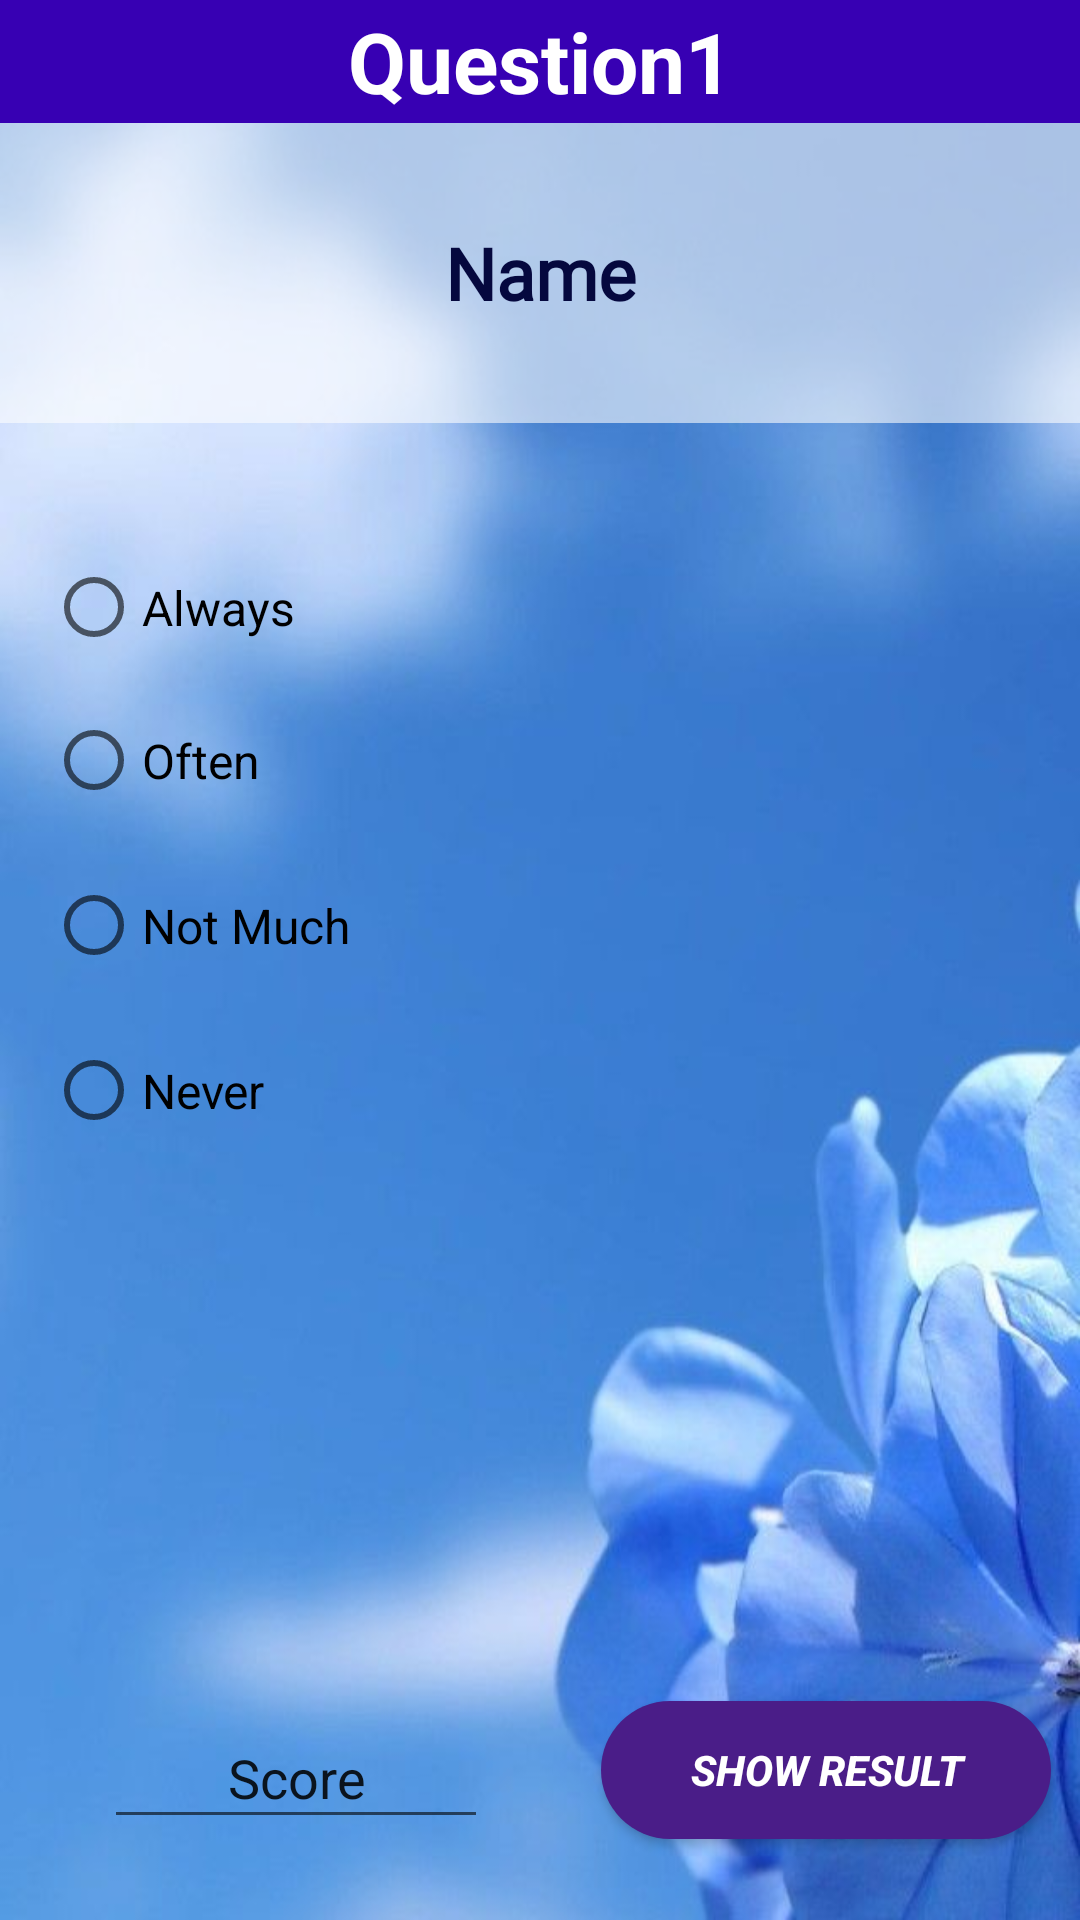

Layout XML and referenced resources for this Android screen:
<!-- AndroidManifest.xml: application theme AppTheme -->
<!-- res/layout/activity_survey8.xml -->
<?xml version="1.0" encoding="utf-8"?>
<androidx.constraintlayout.widget.ConstraintLayout xmlns:android="http://schemas.android.com/apk/res/android"
    xmlns:tools="http://schemas.android.com/tools"
    android:layout_width="match_parent"
    android:layout_height="match_parent"
    android:background="@drawable/survey_back"
    xmlns:app="http://schemas.android.com/apk/res-auto"
    tools:context=".Survey8"
    >


    <TextView
        android:id="@+id/titleText8"
        android:layout_width="0dp"
        android:layout_height="41dp"
        android:background="@drawable/rectangle_button"
        android:gravity="center"
        android:text="@string/question1"
        android:textColor="#FFFFFF"
        android:textSize="28sp"
        android:textStyle="bold"
        app:layout_constraintEnd_toEndOf="parent"
        app:layout_constraintHorizontal_bias="0.0"
        app:layout_constraintStart_toStartOf="parent"
        app:layout_constraintTop_toTopOf="parent" />

    <EditText
        android:id="@+id/questiontext8"

        android:layout_width="0dp"
        android:layout_height="100dp"
        android:background="#95FFFFFF"
        android:ems="10"
        android:fontFamily="@font/aref_ruqaa_bold"
        android:gravity="center"
        android:inputType="textMultiLine"
        android:minLines="1"
        android:maxLines="10"
        android:text="@string/name"
        android:textAlignment="center"
        android:textColor="#05083E"
        android:textSize="24sp"
        android:textStyle="bold"
        android:paddingLeft="10dp"
        android:paddingRight="10dp"
        app:layout_constraintEnd_toEndOf="@+id/titleText8"
        app:layout_constraintStart_toStartOf="@+id/titleText8"
        app:layout_constraintTop_toBottomOf="@+id/titleText8" />

    <LinearLayout
        android:id="@+id/linearLayout"
        android:layout_width="335dp"
        android:layout_height="218dp"
        android:layout_marginTop="36dp"
        android:orientation="vertical"
        app:layout_constraintBottom_toBottomOf="parent"
        app:layout_constraintEnd_toEndOf="@+id/questiontext8"
        app:layout_constraintHorizontal_bias="0.61"
        app:layout_constraintStart_toStartOf="@+id/questiontext8"
        app:layout_constraintTop_toBottomOf="@+id/questiontext8"
        app:layout_constraintVertical_bias="0.0">

        <RadioButton
            android:id="@+id/radio_Always"
            android:layout_width="match_parent"
            android:layout_height="51dp"
            android:text="@string/always"
            android:textSize="16sp" />

        <RadioButton
            android:id="@+id/radio_often"
            android:layout_width="match_parent"
            android:layout_height="51dp"
            android:text="@string/often"
            android:textSize="16sp" />

        <RadioButton
            android:id="@+id/radio_not_much"
            android:layout_width="match_parent"
            android:layout_height="59dp"
            android:text="@string/not_much"
            android:textSize="16sp" />

        <RadioButton
            android:id="@+id/radio_never"
            android:layout_width="match_parent"
            android:layout_height="51dp"
            android:text="@string/never"
            android:textSize="16sp" />

    </LinearLayout>

    <Button
        android:id="@+id/next8"
        android:layout_width="150dp"
        android:layout_height="46dp"
        android:layout_marginTop="172dp"
        android:background="@drawable/result_button"
        android:gravity="center"
        android:text="Show Result"
        android:textAlignment="center"
        android:textColor="#FFFFFF"
        android:textStyle="bold|italic"
        app:layout_constraintBottom_toBottomOf="parent"
        app:layout_constraintEnd_toEndOf="@+id/linearLayout"
        app:layout_constraintHorizontal_bias="1.0"
        app:layout_constraintStart_toStartOf="@+id/linearLayout"
        app:layout_constraintTop_toBottomOf="@+id/linearLayout"
        app:layout_constraintVertical_bias="0.0" />

    <EditText
        android:id="@+id/score8"
        android:layout_width="128dp"
        android:layout_height="44dp"
        android:ems="10"
        android:inputType="textPersonName"
        android:text="@string/score"
        android:textAlignment="center"
        android:focusableInTouchMode="false"
        android:clickable="false"
        app:layout_constraintBottom_toBottomOf="@+id/next8"
        app:layout_constraintEnd_toStartOf="@+id/next8"
        app:layout_constraintHorizontal_bias="0.479"
        app:layout_constraintStart_toStartOf="parent"
        app:layout_constraintTop_toBottomOf="@+id/linearLayout"
        app:layout_constraintVertical_bias="1.0" />

</androidx.constraintlayout.widget.ConstraintLayout>









<!-- resources referenced by this layout -->
<resources>
  <!-- drawable rectangle_button (drawable) -->
  <?xml version="1.0" encoding="utf-8"?>
  <shape xmlns:android="http://schemas.android.com/apk/res/android" android:shape="rectangle">
      <solid android:color="@color/purple_700" />
  
  </shape>
  <!-- drawable result_button (drawable) -->
  <?xml version="1.0" encoding="utf-8"?>
  <shape xmlns:android="http://schemas.android.com/apk/res/android" android:shape="rectangle">
      <solid android:color="#4A1D88" />
      <corners android:radius="140dp" />
  </shape>
  <!-- drawable survey_back: jpg bitmap (drawable, 31239 bytes) -->
  <string name="always">Always</string>
  <string name="name">Name</string>
  <string name="never">Never</string>
  <string name="not_much">Not Much</string>
  <string name="often">Often</string>
  <string name="question1">Question1</string>
  <string name="score">Score</string>
  <style name="AppTheme" parent="Theme.AppCompat.Light.NoActionBar">
          
          <item name="colorPrimary">@color/colorPrimary</item>
          <item name="colorPrimaryDark">@color/colorPrimaryDark</item>
          <item name="colorAccent">@color/colorAccent</item>
      </style>
  <color name="purple_700">#FF3700B3</color>
  <color name="colorPrimary">#6200EE</color>
  <color name="colorPrimaryDark">#3700B3</color>
  <color name="colorAccent">#03DAC5</color>
</resources>
